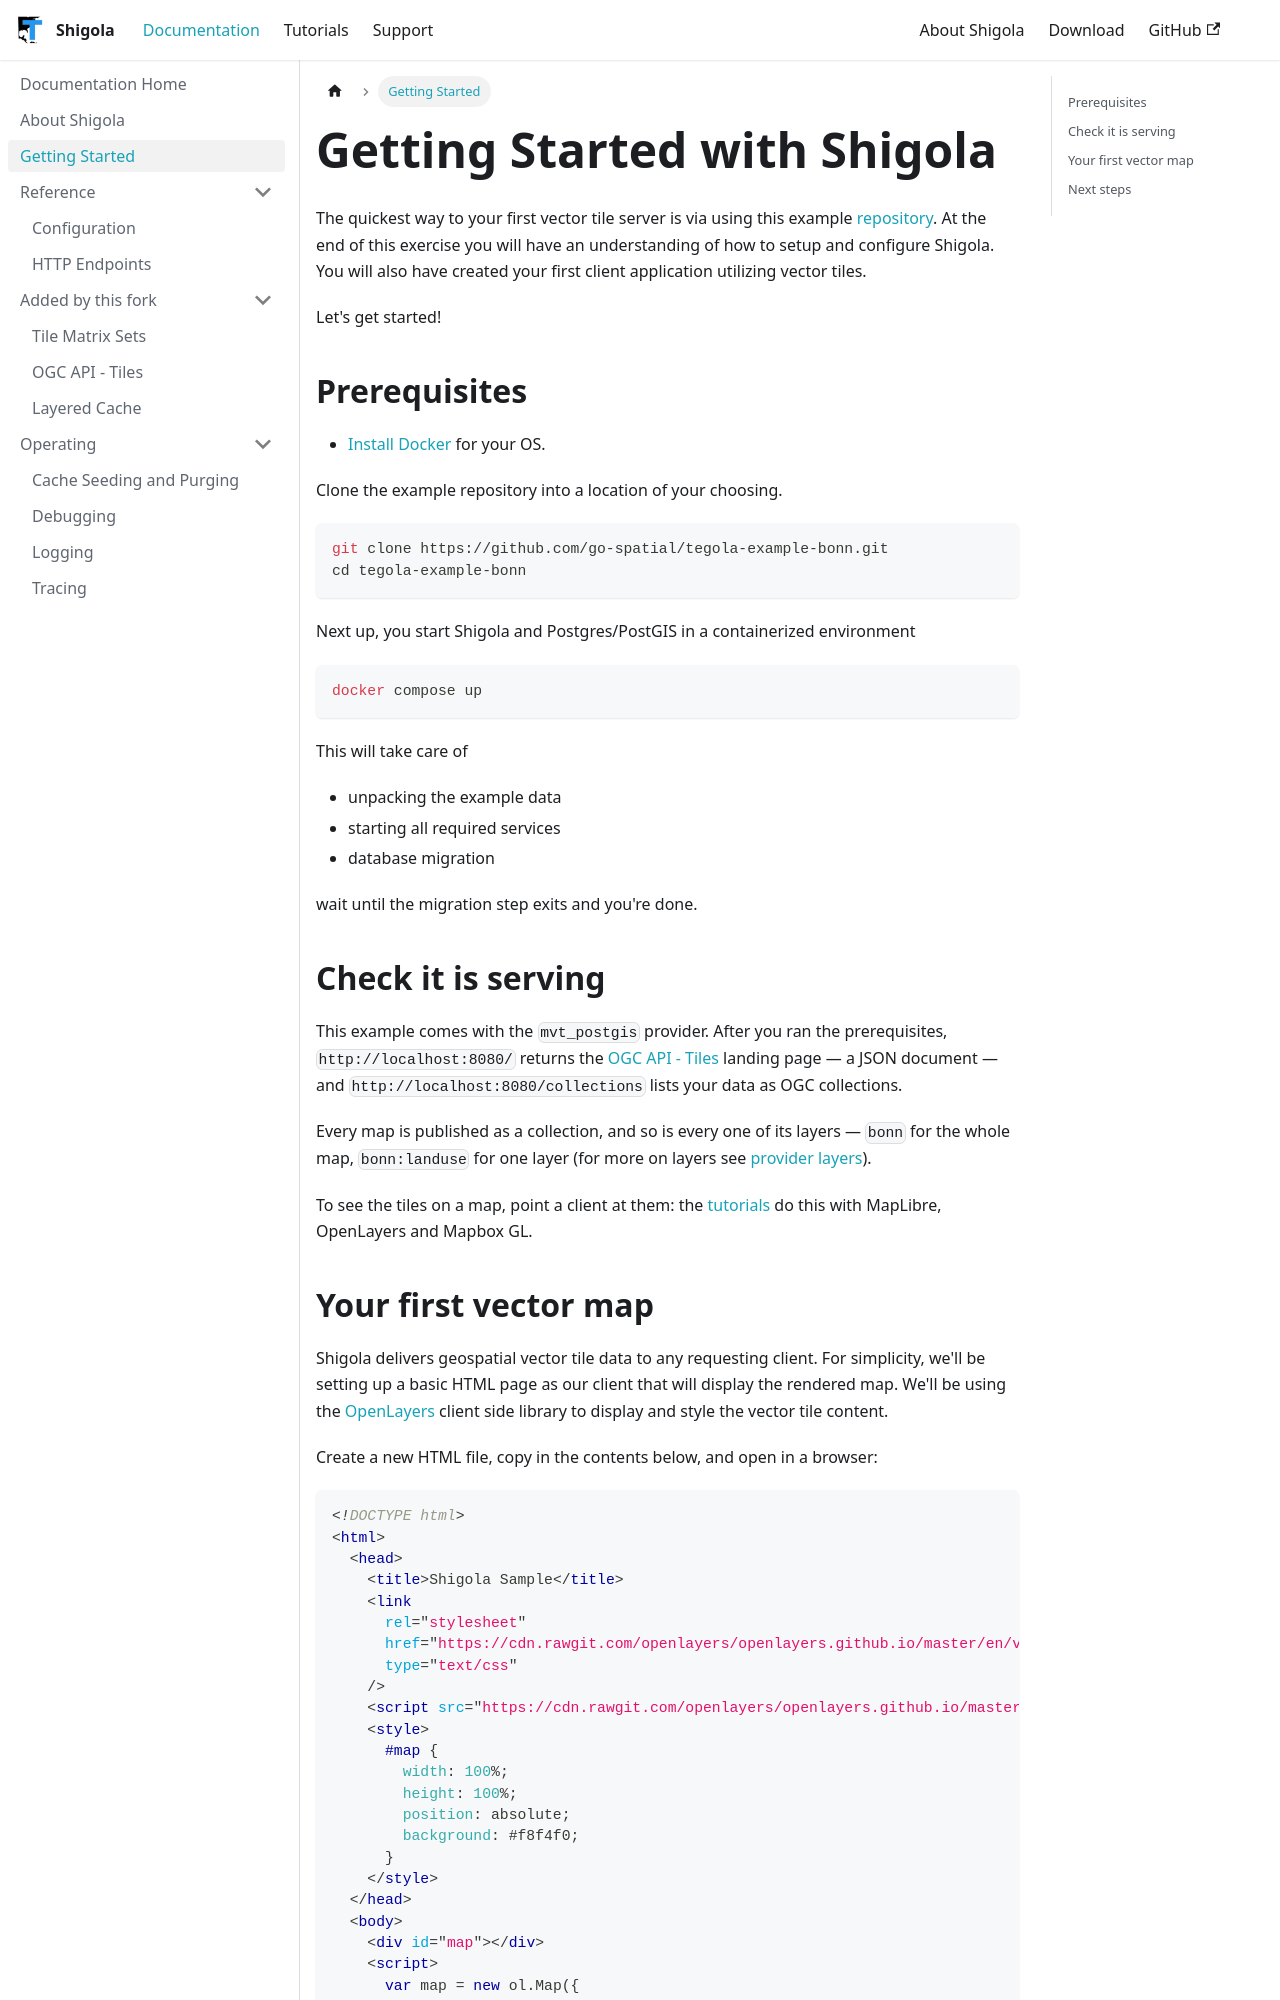

repository: MapColonies/shigola-docs · page: pr-preview/pr-16/documentation/getting-started/index.html · generator: docusaurus

---
id: getting-started
title: "Getting Started with Shigola"
sidebar_label: "Getting Started"
sidebar_position: 3
description: "Run your own open source vector tile server"
---

The quickest way to your first vector tile server is via using this
example [repository](https://github.com/iwpnd/tegola-example-bonn).
At the end of this exercise you will have an understanding of how
to setup and configure Shigola. You will also have created your first
client application utilizing vector tiles.

Let's get started!

## Prerequisites

- [Install Docker](https://docs.docker.com/get-docker/) for your OS.

Clone the example repository into a location of your choosing.

```bash
git clone https://github.com/go-spatial/tegola-example-bonn.git
cd tegola-example-bonn
```

Next up, you start Shigola and Postgres/PostGIS in a containerized environment

```bash
docker compose up
```

This will take care of

- unpacking the example data
- starting all required services
- database migration

wait until the migration step exits and you're done.

## Check it is serving

This example comes with the `mvt_postgis` provider. After you ran the prerequisites,
`http://localhost:8080/` returns the [OGC API - Tiles](./ogc-api-tiles.md) landing page — a JSON
document — and `http://localhost:8080/collections` lists your data as OGC collections.

Every map is published as a collection, and so is every one of its layers — `bonn` for the whole map,
`bonn:landuse` for one layer (for more on layers see
[provider layers](./configuration.md#provider-layers "provider layers")).

To see the tiles on a map, point a client at them: the [tutorials](/tutorials) do this with
MapLibre, OpenLayers and Mapbox GL.
